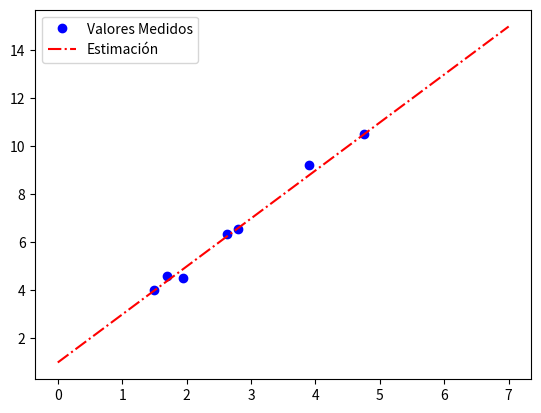

This figure's Python source:
import matplotlib.pyplot as plt
import numpy as np

x1 = [1.5, 1.7, 1.95, 2.63, 2.8, 3.9, 4.76]
y1 = [4.02, 4.61, 4.52, 6.35, 6.55, 9.21, 10.5]

x2 = np.arange(0, 8, 1)
y2 = 2*x2 +1

plt.plot(x1, y1, 'bo', label='Valores Medidos')
plt.plot(x2, y2, 'r-.', label='Estimación')
plt.legend()
plt.show()